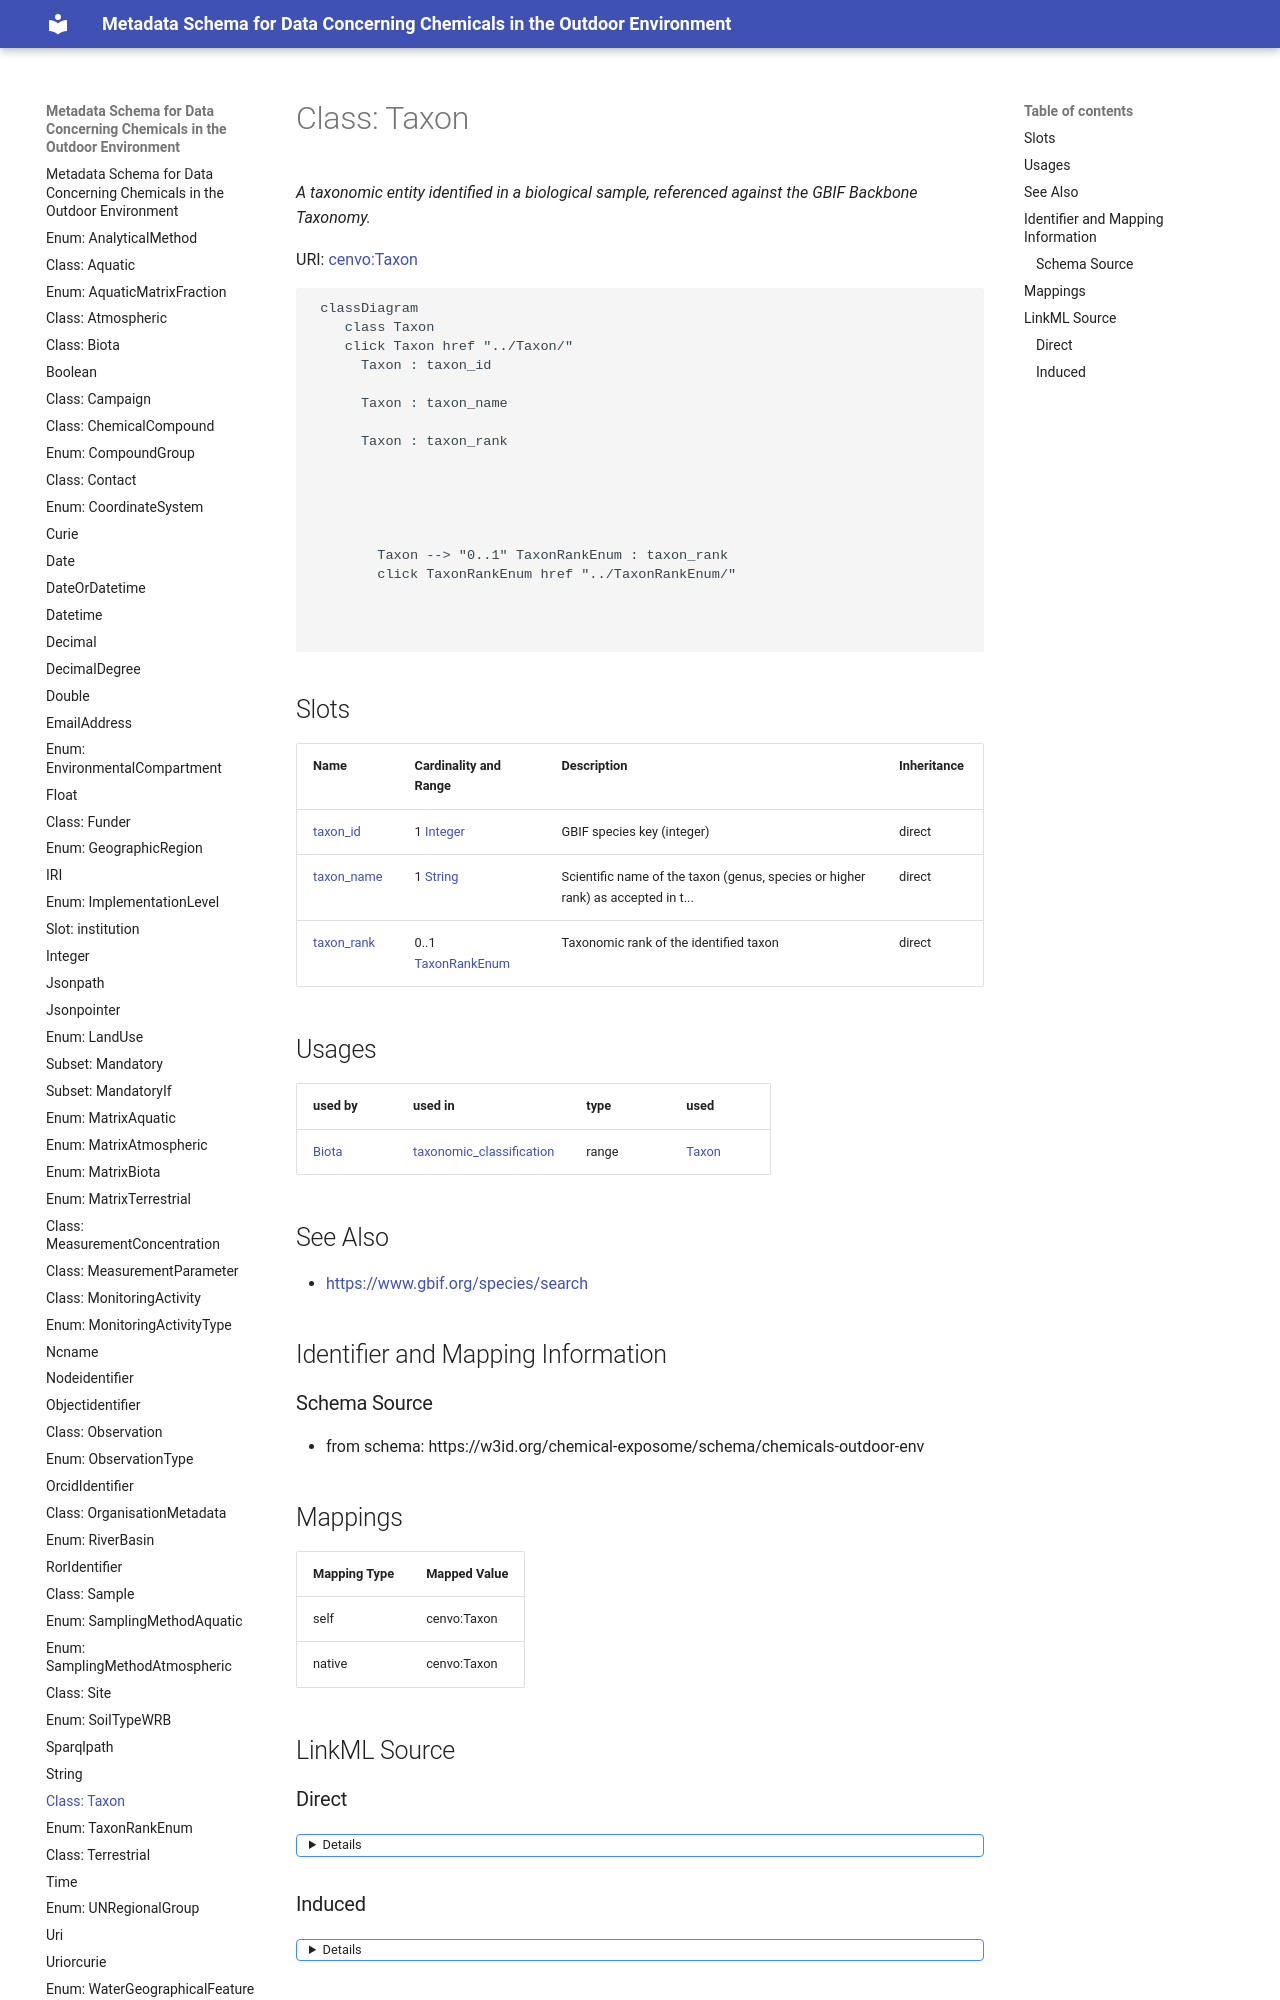

repository: eu-parc/schema_chemicalsOutdoorEnvironment · page: Taxon/index.html · generator: mkdocs

---
search:
  boost: 10.0
---

# Class: Taxon 


_A taxonomic entity identified in a biological sample, referenced against the GBIF Backbone Taxonomy._



<div data-search-exclude markdown="1">



URI: [cenvo:Taxon](https://w3id.org/chemical-exposome/terms/Taxon)





```mermaid
 classDiagram
    class Taxon
    click Taxon href "../Taxon/"
      Taxon : taxon_id
        
      Taxon : taxon_name
        
      Taxon : taxon_rank
        
          
    
        
        
        Taxon --> "0..1" TaxonRankEnum : taxon_rank
        click TaxonRankEnum href "../TaxonRankEnum/"
    

        
      
```




<!-- no inheritance hierarchy -->

## Slots

| Name | Cardinality and Range | Description | Inheritance |
| ---  | --- | --- | --- |
| [taxon_id](taxon_id.md) | 1 [Integer](Integer.md) | GBIF species key (integer) | direct |
| [taxon_name](taxon_name.md) | 1 [String](String.md) | Scientific name of the taxon (genus, species or higher rank) as accepted in t... | direct |
| [taxon_rank](taxon_rank.md) | 0..1 [TaxonRankEnum](TaxonRankEnum.md) | Taxonomic rank of the identified taxon | direct |





## Usages

| used by | used in | type | used |
| ---  | --- | --- | --- |
| [Biota](Biota.md) | [taxonomic_classification](taxonomic_classification.md) | range | [Taxon](Taxon.md) |










## See Also

* [https://www.gbif.org/species/search](https://www.gbif.org/species/search)



## Identifier and Mapping Information





### Schema Source


* from schema: https://w3id.org/chemical-exposome/schema/chemicals-outdoor-env




## Mappings

| Mapping Type | Mapped Value |
| ---  | ---  |
| self | cenvo:Taxon |
| native | cenvo:Taxon |






## LinkML Source

<!-- TODO: investigate https://stackoverflow.com/questions/37606292/how-to-create-tabbed-code-blocks-in-mkdocs-or-sphinx -->
